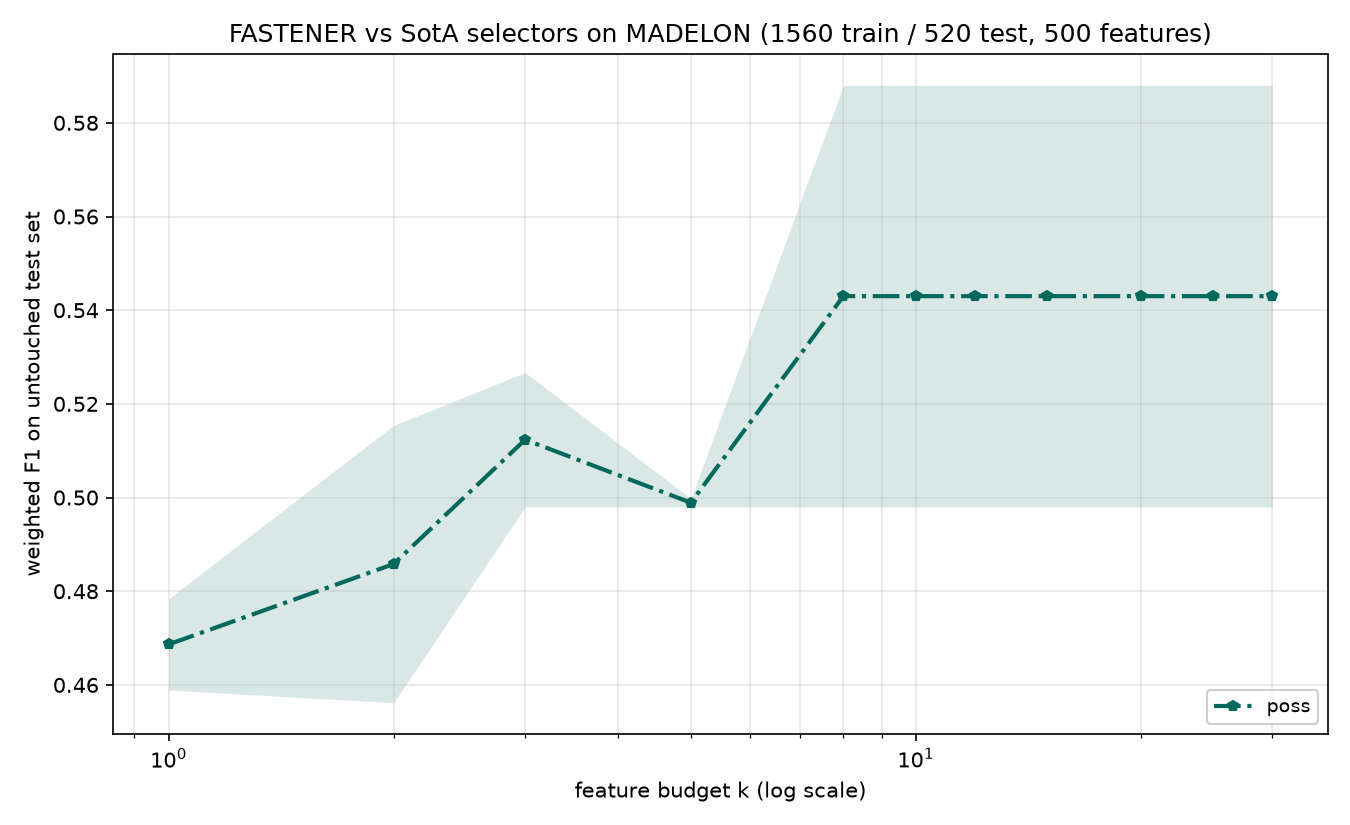

The table this chart was drawn from, first rows:
method, seed, budget_k, n_features_used, val_f1, test_f1, test_accuracy, test_balanced_accuracy
poss, 2020, 1, 1, 0.5652, 0.4589, 0.4615, 0.4615
poss, 2020, 2, 2, 0.5683, 0.4562, 0.4596, 0.4596
poss, 2020, 3, 3, 0.5769, 0.498, 0.4981, 0.4981
poss, 2020, 5, 3, 0.5769, 0.498, 0.4981, 0.4981
poss, 2020, 8, 3, 0.5769, 0.498, 0.4981, 0.4981
poss, 2020, 10, 3, 0.5769, 0.498, 0.4981, 0.4981
poss, 2020, 12, 3, 0.5769, 0.498, 0.4981, 0.4981
poss, 2020, 15, 3, 0.5769, 0.498, 0.4981, 0.4981
poss, 2020, 20, 3, 0.5769, 0.498, 0.4981, 0.4981
poss, 2020, 25, 3, 0.5769, 0.498, 0.4981, 0.4981
poss, 2020, 30, 3, 0.5769, 0.498, 0.4981, 0.4981
poss, 2021, 1, 1, 0.5257, 0.4784, 0.4827, 0.4827
poss, 2021, 2, 2, 0.5422, 0.5154, 0.5192, 0.5192
poss, 2021, 3, 3, 0.5672, 0.5267, 0.5269, 0.5269
poss, 2021, 5, 4, 0.571, 0.4998, 0.5, 0.5
poss, 2021, 8, 7, 0.6365, 0.588, 0.5885, 0.5885
poss, 2021, 10, 7, 0.6365, 0.588, 0.5885, 0.5885
poss, 2021, 12, 7, 0.6365, 0.588, 0.5885, 0.5885
poss, 2021, 15, 7, 0.6365, 0.588, 0.5885, 0.5885
poss, 2021, 20, 7, 0.6365, 0.588, 0.5885, 0.5885
poss, 2021, 25, 7, 0.6365, 0.588, 0.5885, 0.5885
poss, 2021, 30, 7, 0.6365, 0.588, 0.5885, 0.5885
